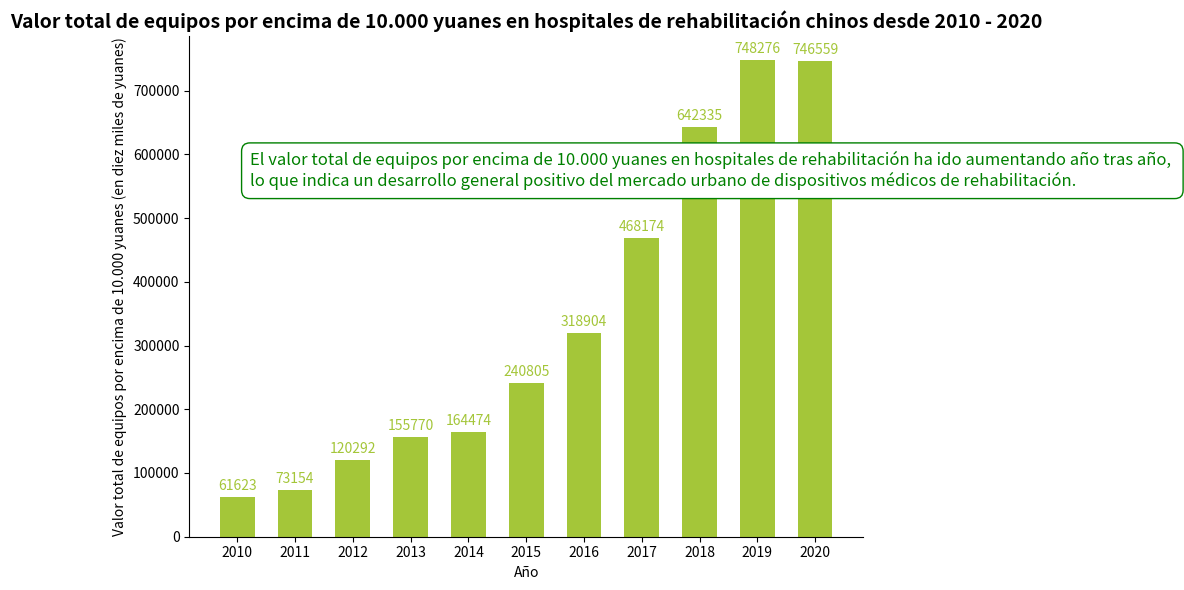

Write Python code to recreate this figure.
import matplotlib.pyplot as plt
import numpy as np

# Años
years = np.arange(2010, 2021)
# Valor total de equipos por encima de 10.000 yuanes (en diez miles de yuanes), los datos pueden ser aproximadamente iguales
values = [61623, 73154, 120292, 155770, 164474, 240805, 318904, 468174, 642335, 748276, 746559]

# Crear un lienzo
fig, ax = plt.subplots(figsize=(10, 6))

# Dibujar un gráfico de barras
bars = ax.bar(years, values, color='#A4C639', width=0.6)

# Agregar etiquetas de datos
for bar in bars:
    height = bar.get_height()
    ax.annotate(f'{height}',
                xy=(bar.get_x() + bar.get_width()/2, height),
                xytext=(0, 3),
                textcoords='offset points',
                ha='center',
                va='bottom',
                color='#A4C639')

# Agregar una caja de texto explicativa
text_str = "El valor total de equipos por encima de 10.000 yuanes en hospitales de rehabilitación ha ido aumentando año tras año, \nlo que indica un desarrollo general positivo del mercado urbano de dispositivos médicos de rehabilitación."
bbox_props = dict(boxstyle="round,pad=0.5", fc="white", ec="green", lw=1)
ax.text(0.09, 0.70, text_str, transform=ax.transAxes, fontsize=12,
        bbox=bbox_props, color='green')

# Configurar los ejes y el título
ax.set_xlabel('Año')
ax.set_ylabel('Valor total de equipos por encima de 10.000 yuanes (en diez miles de yuanes)')
ax.set_title('Valor total de equipos por encima de 10.000 yuanes en hospitales de rehabilitación chinos desde 2010 - 2020', fontsize=14, fontweight='bold')
ax.set_xticks(years)
ax.set_xticklabels(years)

# Mejora visual: Ocultar los bordes superior y derecho
for spine in ['top', 'right']:
    ax.spines[spine].set_visible(False)

plt.tight_layout()
plt.show()
